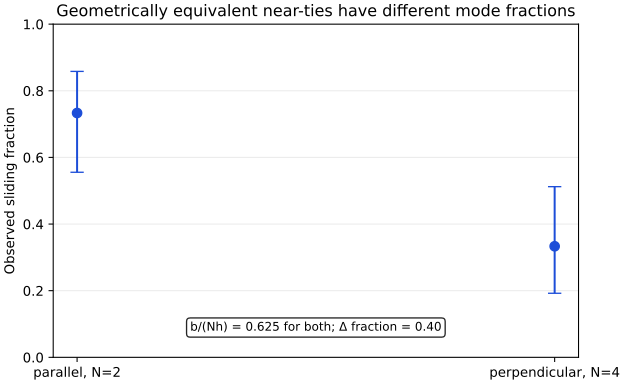

Source data for this figure (header and first rows):
orientation, N, sliding, toppling, total, slide_fraction, ci_low, ci_high, b_m, h_m, geometry_ratio_b_over_Nh, opening_angle_deg, sliding_angle_deg
concrete_parallel, 2, 22, 8, 30, 0.7333, 0.5555, 0.8582, 0.125, 0.1, 0.625, 32.01, 30.96
concrete_perpendicular, 4, 10, 20, 30, 0.3333, 0.1923, 0.5122, 0.25, 0.1, 0.625, 32.01, 30.96
